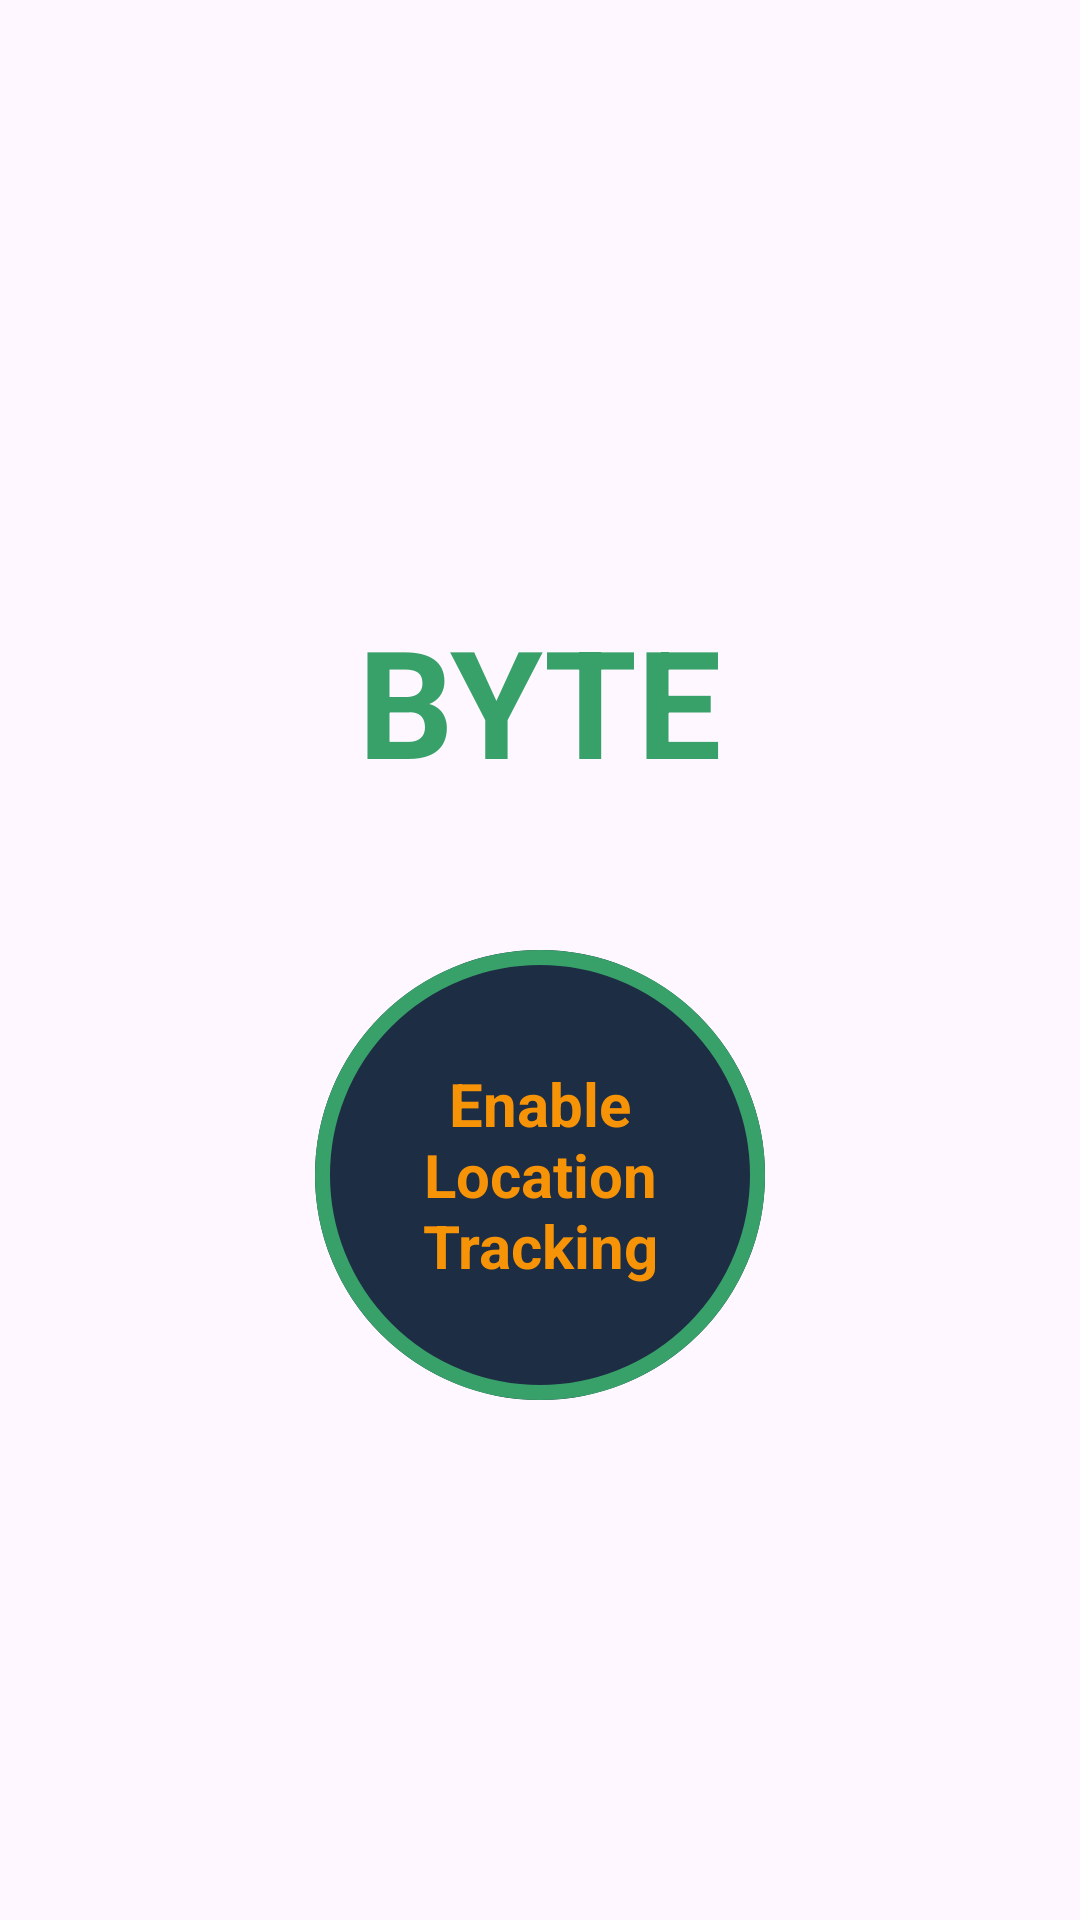

Here is an Android app screen rendered from its layout file. Give the layout XML and the strings, colors and styles it references.
<!-- AndroidManifest.xml: application theme Theme.BYTETask -->
<!-- res/layout/activity_main.xml -->
<?xml version="1.0" encoding="utf-8"?>
<androidx.constraintlayout.widget.ConstraintLayout xmlns:android="http://schemas.android.com/apk/res/android"
    xmlns:app="http://schemas.android.com/apk/res-auto"
    xmlns:tools="http://schemas.android.com/tools"
    android:layout_width="match_parent"
    android:layout_height="match_parent"
    tools:context=".MainActivity">

    <TextView
        android:id="@+id/byte_logo"
        android:layout_width="wrap_content"
        android:layout_height="wrap_content"
        android:text="@string/BYTE"
        android:textStyle="bold"
        android:textSize="50sp"
        android:textColor="@color/main_green"
        android:layout_marginTop="200dp"
        app:layout_constraintBottom_toTopOf="@id/fl_start"
        app:layout_constraintEnd_toEndOf="parent"
        app:layout_constraintStart_toStartOf="parent"
        app:layout_constraintTop_toTopOf="parent" />

    <FrameLayout
        android:id="@+id/fl_start"
        android:layout_width="150dp"
        android:layout_height="150dp"
        android:layout_marginVertical="50dp"
        android:padding="10dp"
        android:background="@drawable/start_button_circular_border_ripple"
        app:layout_constraintEnd_toEndOf="parent"
        app:layout_constraintStart_toStartOf="parent"
        app:layout_constraintTop_toBottomOf="@id/byte_logo">

        <TextView
            android:id="@+id/tv_button"
            android:layout_width="wrap_content"
            android:layout_height="wrap_content"
            android:layout_gravity="center"
            android:gravity="center"
            android:text="@string/enable_location_tracking"
            android:textColor="@color/main_orange"
            android:textSize="20sp"
            android:textStyle="bold" />
    </FrameLayout>

</androidx.constraintlayout.widget.ConstraintLayout>
<!-- resources referenced by this layout -->
<resources>
  <color name="main_green">#38a169</color>
  <color name="main_orange">#F79306</color>
  <!-- drawable start_button_circular_border_ripple (drawable) -->
  <?xml version="1.0" encoding="utf-8"?>
  <ripple xmlns:android="http://schemas.android.com/apk/res/android"
      android:color="@color/ripple_grey">
      <item>
          <shape
              android:shape="oval">
              <solid android:color="@color/button_blue"/>
          </shape>
      </item>
      <item android:drawable="@drawable/start_button_circular_border"/>
  
  </ripple>
  <string name="BYTE">BYTE</string>
  <string name="enable_location_tracking">Enable Location Tracking</string>
  <style name="Theme.BYTETask" parent="Base.Theme.BYTETask" />
  <color name="ripple_grey">#adb5bd</color>
  <color name="button_blue">#1d2d44</color>
  <!-- drawable start_button_circular_border (drawable) -->
  <?xml version="1.0" encoding="utf-8"?>
  <shape xmlns:android="http://schemas.android.com/apk/res/android"
      android:shape="oval">
      <stroke
          android:width="5dp"
          android:color="@color/main_green"
          />
      <solid android:color="@color/button_blue"/>
  </shape>
  <style name="Base.Theme.BYTETask" parent="Theme.Material3.DayNight.NoActionBar">
          
          
      </style>
</resources>
